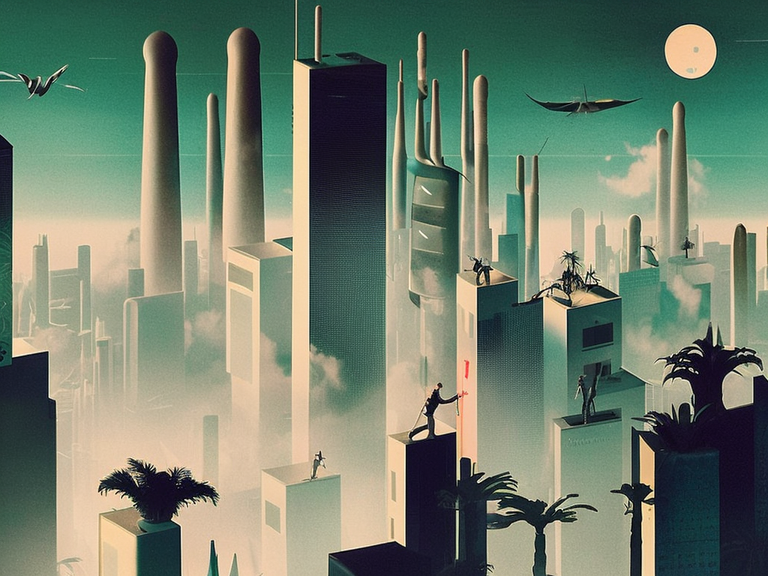
Generation parameters embedded in this image by AUTOMATIC1111 Stable Diffusion web UI or a fork of it (Forge, ...) (PNG 'parameters' text chunk):
cyberpunk city by Salvador Dali. Volumetric lighting, fog, sun rays, dramatic sky, neutral colors, high contrast. Tropical plants, LED screens, advertising, flying satellites.
analog digital grain, chromatic aberrations.
Negative prompt: frame,painting,watermark,logo
Steps: 120, Sampler: DPM2 a Karras, CFG scale: 9, Seed: 3141771746, Size: 1024x768, Model hash: 4bdfc29c